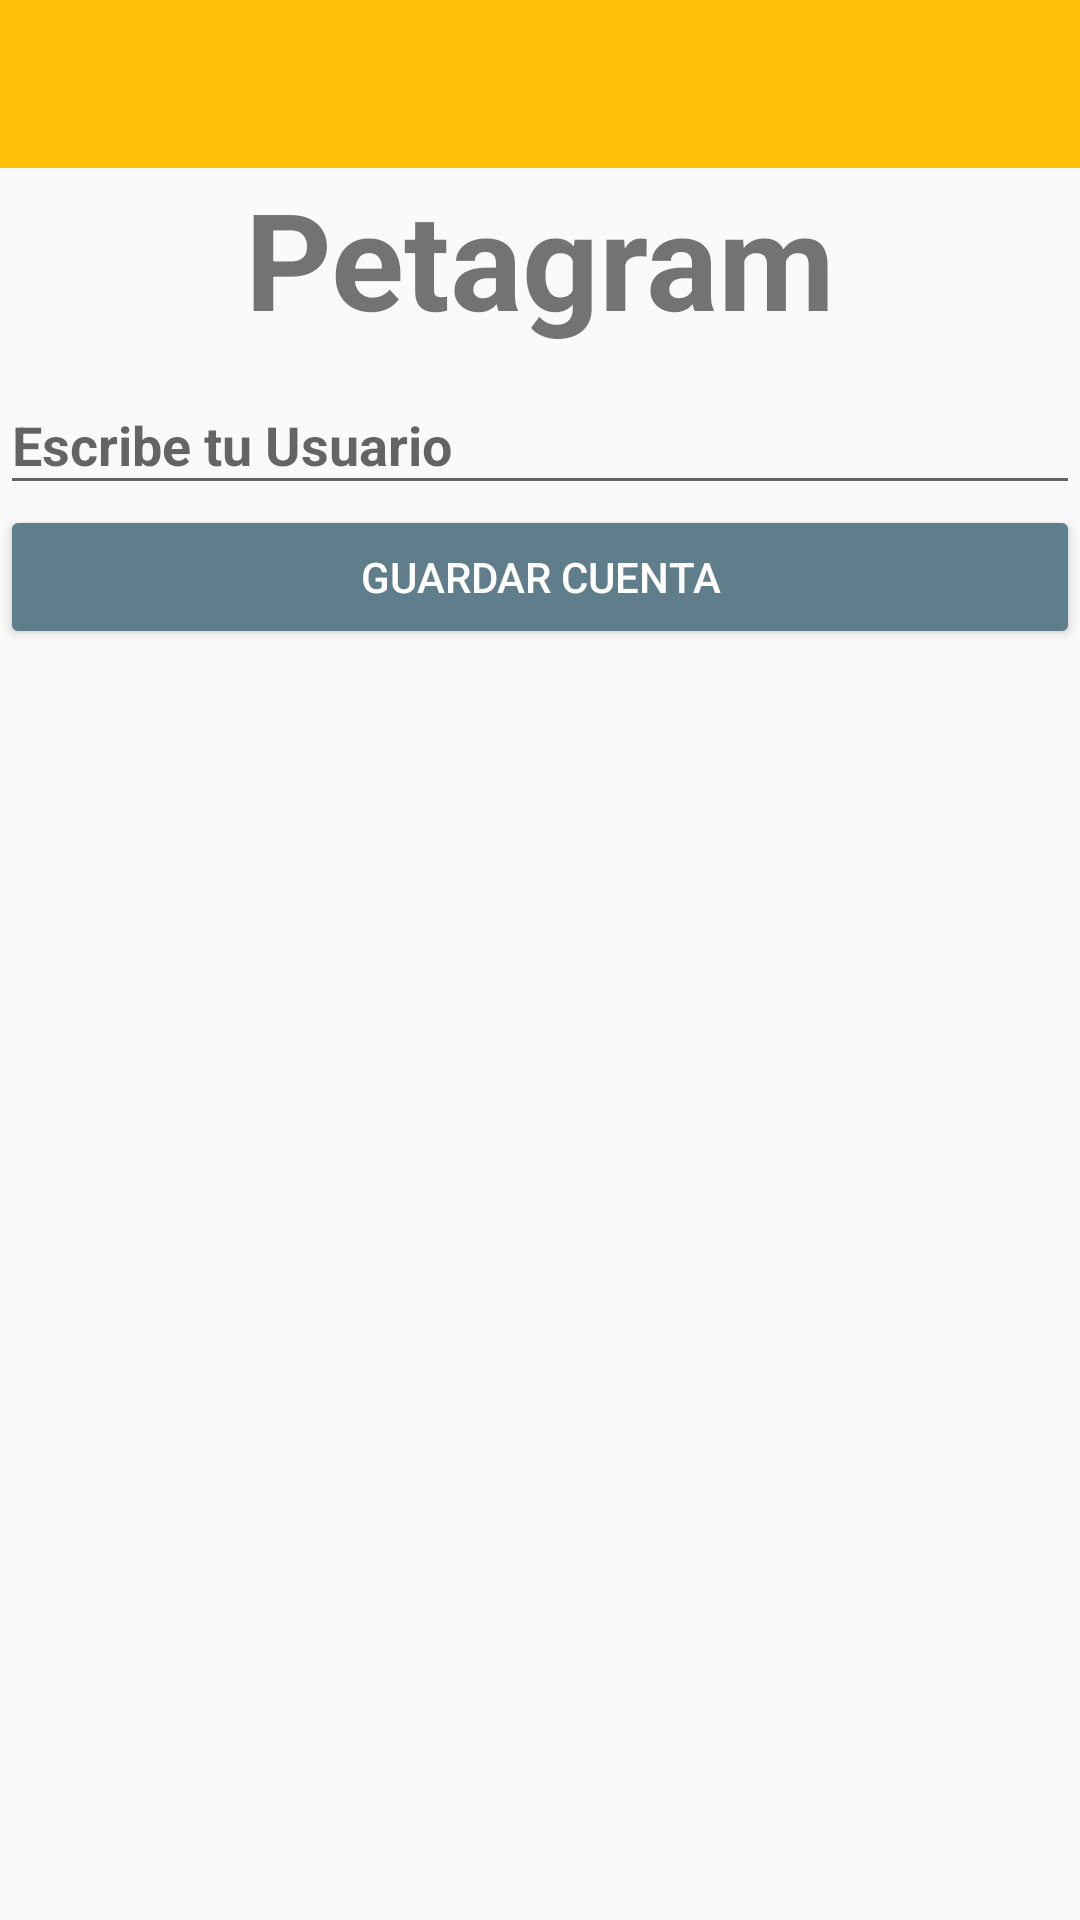

Produce the Android XML layout that renders to this screen, including the resource entries it uses.
<!-- AndroidManifest.xml: application theme AppTheme -->
<!-- res/layout/activity_cuenta.xml -->
<?xml version="1.0" encoding="utf-8"?>
<LinearLayout xmlns:android="http://schemas.android.com/apk/res/android"
    xmlns:tools="http://schemas.android.com/tools"
    android:layout_width="match_parent"
    android:layout_height="match_parent"
    android:orientation="vertical"
    tools:context="com.jose.petagramws.Contacto">

    <include android:id="@+id/miActionBar"
        layout="@layout/actionbar"> </include>

    <TextView
        android:layout_width="wrap_content"
        android:layout_height="wrap_content"
        android:text="@string/app_name"
        android:textSize="@dimen/titulo_cuenta"
        android:textStyle="bold"
        android:layout_gravity="center_horizontal"
        />

    <android.support.design.widget.TextInputLayout
        android:layout_width="match_parent"
        android:layout_height="wrap_content"
        android:id="@+id/tilCuenta">

        <android.support.design.widget.TextInputEditText
            android:id="@+id/tietCuenta"
            android:layout_width="match_parent"
            android:layout_height="wrap_content"
            android:hint="@string/account_ingresa"
            android:textStyle="bold"
            android:inputType="text"/>

    </android.support.design.widget.TextInputLayout>

    <Button
        android:id="@+id/btnEnviar2"
        android:layout_width="match_parent"
        android:layout_height="wrap_content"
        android:text="@string/account_guardar"
        android:theme="@style/MiBotonRaised"/>

</LinearLayout>
<!-- res/layout/actionbar.xml (included above) -->
<?xml version="1.0" encoding="utf-8"?>
<android.support.v7.widget.Toolbar
    xmlns:android="http://schemas.android.com/apk/res/android"
    xmlns:app="http://schemas.android.com/apk/res-auto"
    android:layout_width="match_parent"
    android:layout_height="?attr/actionBarSize"
    android:background="@color/colorPrimary"
    android:titleTextColor="@color/cardview_light_background"
    android:theme="@style/ThemeOverlay.AppCompat.ActionBar"
    app:popupTheme="@style/ThemeOverlay.AppCompat.Light"
    app:layout_scrollFlags="scroll|enterAlways"
    >

</android.support.v7.widget.Toolbar>
<!-- resources referenced by this layout -->
<resources>
  <color name="colorPrimary">#FFC107</color>
  <dimen name="titulo_cuenta">45sp</dimen>
  <string name="account_guardar">Guardar Cuenta</string>
  <string name="account_ingresa">Escribe tu Usuario</string>
  <string name="app_name">Petagram</string>
  <style name="MiBotonRaised" parent="Theme.AppCompat.Light">
          <item name="colorButtonNormal">@color/colorAccent</item>
          <item name="colorControlHighlight">@color/colorBlanco</item>
          <item name="android:textColor">@color/colorBlanco</item>
      </style>
  <style name="AppTheme" parent="Theme.AppCompat.Light.NoActionBar">
          
          <item name="colorPrimary">@color/colorPrimary</item>
          <item name="colorPrimaryDark">@color/colorPrimaryDark</item>
          <item name="colorAccent">@color/colorAccent</item>
      </style>
  <color name="colorAccent">#607D8B</color>
  <color name="colorBlanco">#FFFFFF</color>
  <color name="colorPrimaryDark">#FFA000</color>
</resources>
